Run: headless pygame with SDL's dummy video driver; simulated clock (each Clock.tick advances the game by its frame time, no real sleeping); random seed 0; keys injected as events and as key.get_pressed() state; no mouse input.
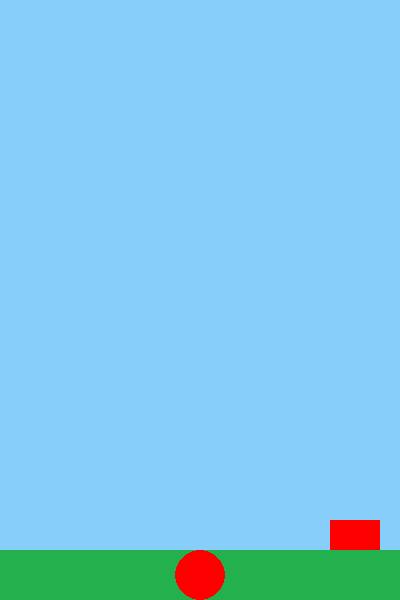
Frame 1 of 4 · flips 1–60 · no input
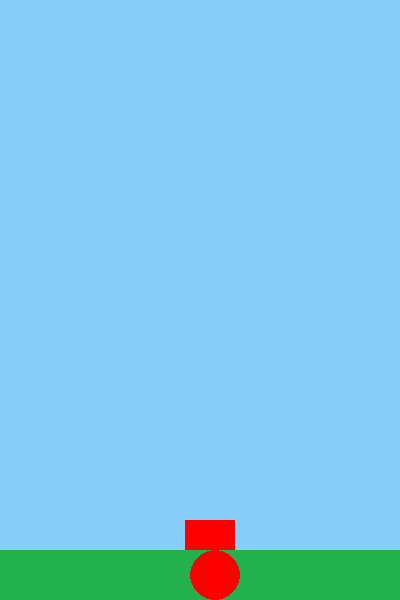
Frame 2 of 4 · flips 61–180 · tapped SPACE, RETURN · held RIGHT (→), D
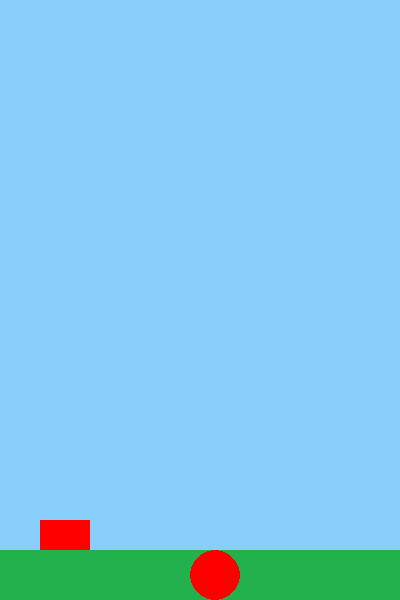
Frame 3 of 4 · flips 181–300 · held DOWN (↓), S
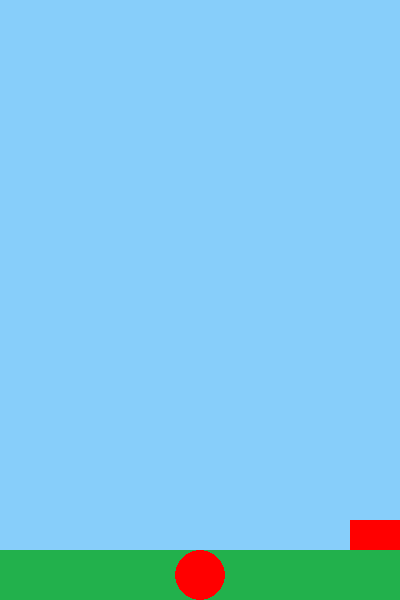
Frame 4 of 4 · flips 301–420 · held LEFT (←), A, UP (↑), W

The pygame program that drew these frames:

import pygame
import sys

pygame.init()

width, height = 400, 600
screen = pygame.display.set_mode((width, height))
clock = pygame.time.Clock()

bird_radius = 25
bird = pygame.Rect(width // 2 - bird_radius, height // 2 - bird_radius, bird_radius * 2, bird_radius * 2)
gravity = 0.5
jump = -10
velocity = 0

floor_color = (34, 177, 76)
grass_height = 50

obstacle_width = 50
obstacle_height = 30
obstacle_color = (255, 0, 0)
obstacle_x = width // 2 - obstacle_width // 2
obstacle_y = height - grass_height - obstacle_height

while True:
    for event in pygame.event.get():
        if event.type == pygame.QUIT:
            pygame.quit()
            sys.exit()

        if event.type == pygame.KEYDOWN:
            if event.key == pygame.K_SPACE and bird.y == height - bird.height:
                velocity += jump
            elif event.key == pygame.K_RIGHT:
                bird.x += 15  # Move bird forward
            elif event.key == pygame.K_LEFT:
                bird.x -= 15     # Move bird backward

    velocity += gravity
    bird.y += velocity

    # Bounce off the top wall
    if bird.y < 0:
        bird.y = 0
        velocity = abs(velocity)  # Bounce back with positive velocity

    # Bounce off the bottom wall and jump over the obstacle
    if bird.y > height - bird.height:
        bird.y = height - bird.height
        velocity = 0  # Stop vertical movement

    # Wrap around left and right edges
    if bird.x < -bird_radius:
        bird.x = width
    elif bird.x > width:
        bird.x = -bird_radius

    # Move obstacle to the left
    obstacle_x -= 5

    # Reset obstacle position when it goes off the screen
    if obstacle_x + obstacle_width < 0:
        obstacle_x = width
        obstacle_y = height - grass_height - obstacle_height

    screen.fill((135, 206, 250))  # Sky blue background

    # Draw grass features
    pygame.draw.rect(screen, floor_color, (0, height - grass_height, width, grass_height))

    # Draw bouncing circular bird
    pygame.draw.circle(screen, (255, 0, 0), bird.center, bird_radius)

    # Draw obstacle
    pygame.draw.rect(screen, obstacle_color, (obstacle_x, obstacle_y, obstacle_width, obstacle_height))

    pygame.display.flip()
    clock.tick(60)
